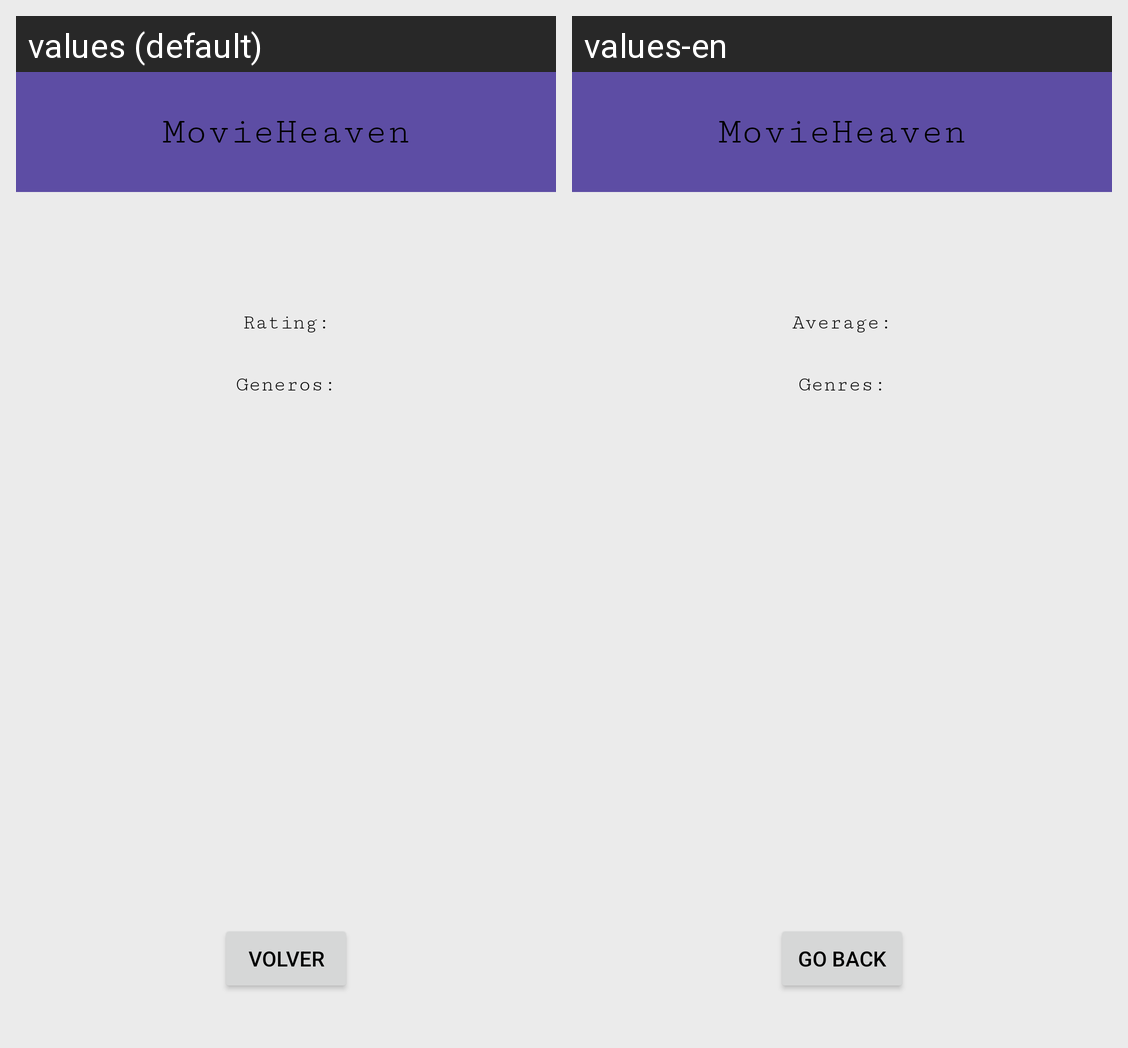

The same Android screen rendered under two of its app's locales, left to right. List the strings drawn on it with the default value and each locale's translation.
Android screen res/layout/second_activity.xml rendered under 2 locales, left to right: values (default), values-en. Device: Nexus 5 (rendered at 1080×1920; each locale shown at half size, 540×960, under a caption strip naming it); theme Theme.SeminarioMobile.
Strings drawn on this screen, with the default value and each locale's value (text and hints the layout hard-codes, and strings that could not be matched under every locale, appear in the picture but are not listed):

titleapp
  values: MovieHeaven
  values-en: MovieHeaven

averagetext
  values: Rating:
  values-en: Average:

genrestext
  values: Generos:
  values-en: Genres:

comebackbutton
  values: Volver
  values-en: Go back
